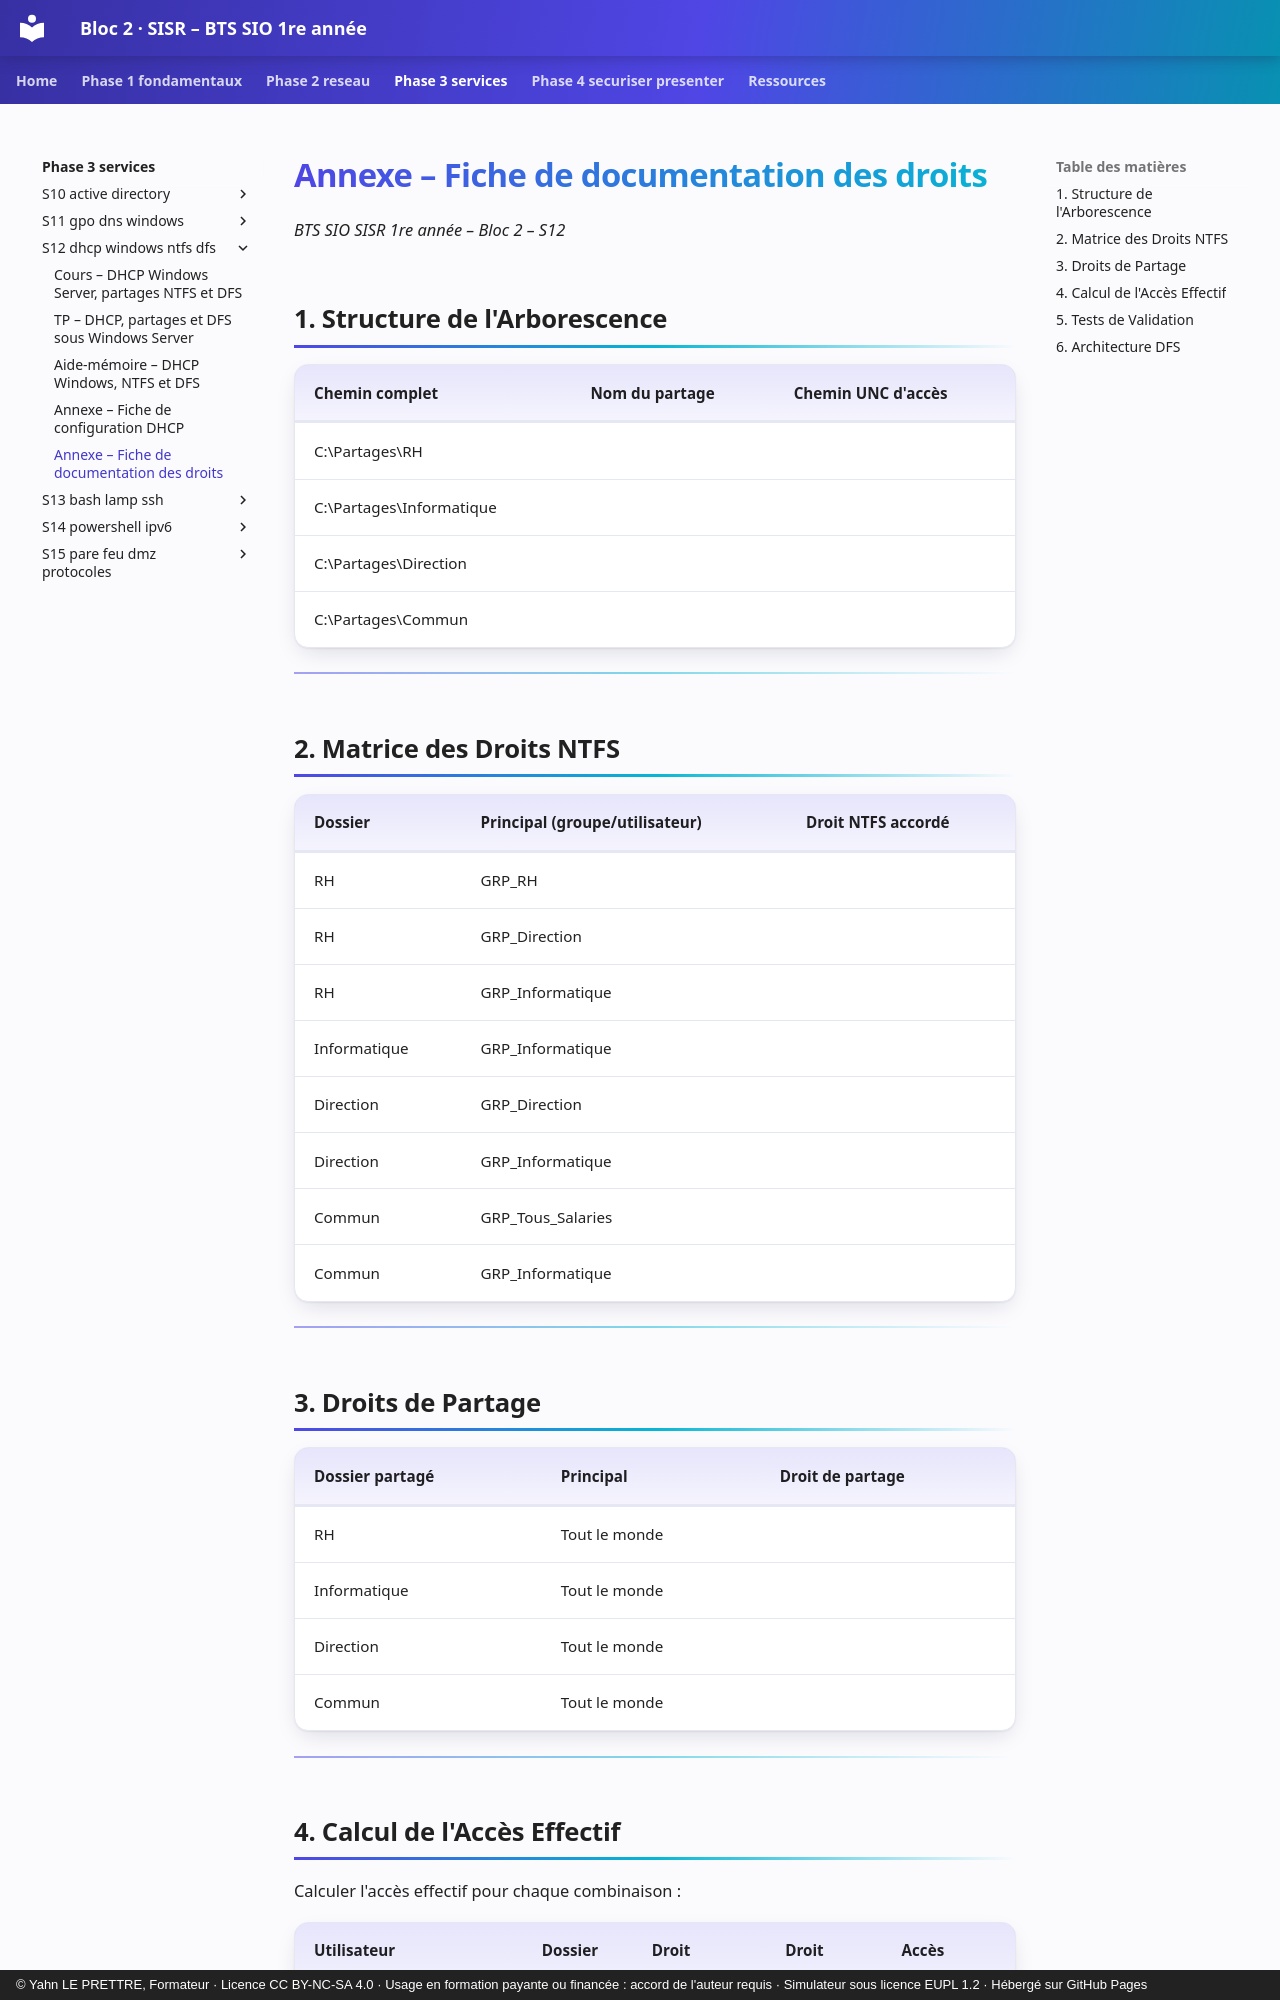

repository: YahnLP/bts1-sio-sisr-bloc2 · page: phase-3-services/S12-dhcp-windows-ntfs-dfs/annexe-fiche-droits/index.html · generator: mkdocs · copyright: © Yahn LE PRETTRE, Formateur · Licence CC BY-NC-SA 4.0 · Usage en formation payante ou financée : accord de l'auteur requis · Simulateur sous licence EUPL 1.2 · Hébergé sur GitHub Pages

# Annexe – Fiche de documentation des droits

*BTS SIO SISR 1re année – Bloc 2 – S12*

## 1. Structure de l'Arborescence

| **Chemin complet** | **Nom du partage** | **Chemin UNC d'accès** |
|---|---|---|
| C:\Partages\RH | | |
| C:\Partages\Informatique | | |
| C:\Partages\Direction | | |
| C:\Partages\Commun | | |

---

## 2. Matrice des Droits NTFS

| **Dossier** | **Principal (groupe/utilisateur)** | **Droit NTFS accordé** |
|---|---|---|
| RH | GRP_RH | |
| RH | GRP_Direction | |
| RH | GRP_Informatique | |
| Informatique | GRP_Informatique | |
| Direction | GRP_Direction | |
| Direction | GRP_Informatique | |
| Commun | GRP_Tous_Salaries | |
| Commun | GRP_Informatique | |

---

## 3. Droits de Partage

| **Dossier partagé** | **Principal** | **Droit de partage** |
|---|---|---|
| RH | Tout le monde | |
| Informatique | Tout le monde | |
| Direction | Tout le monde | |
| Commun | Tout le monde | |

---
